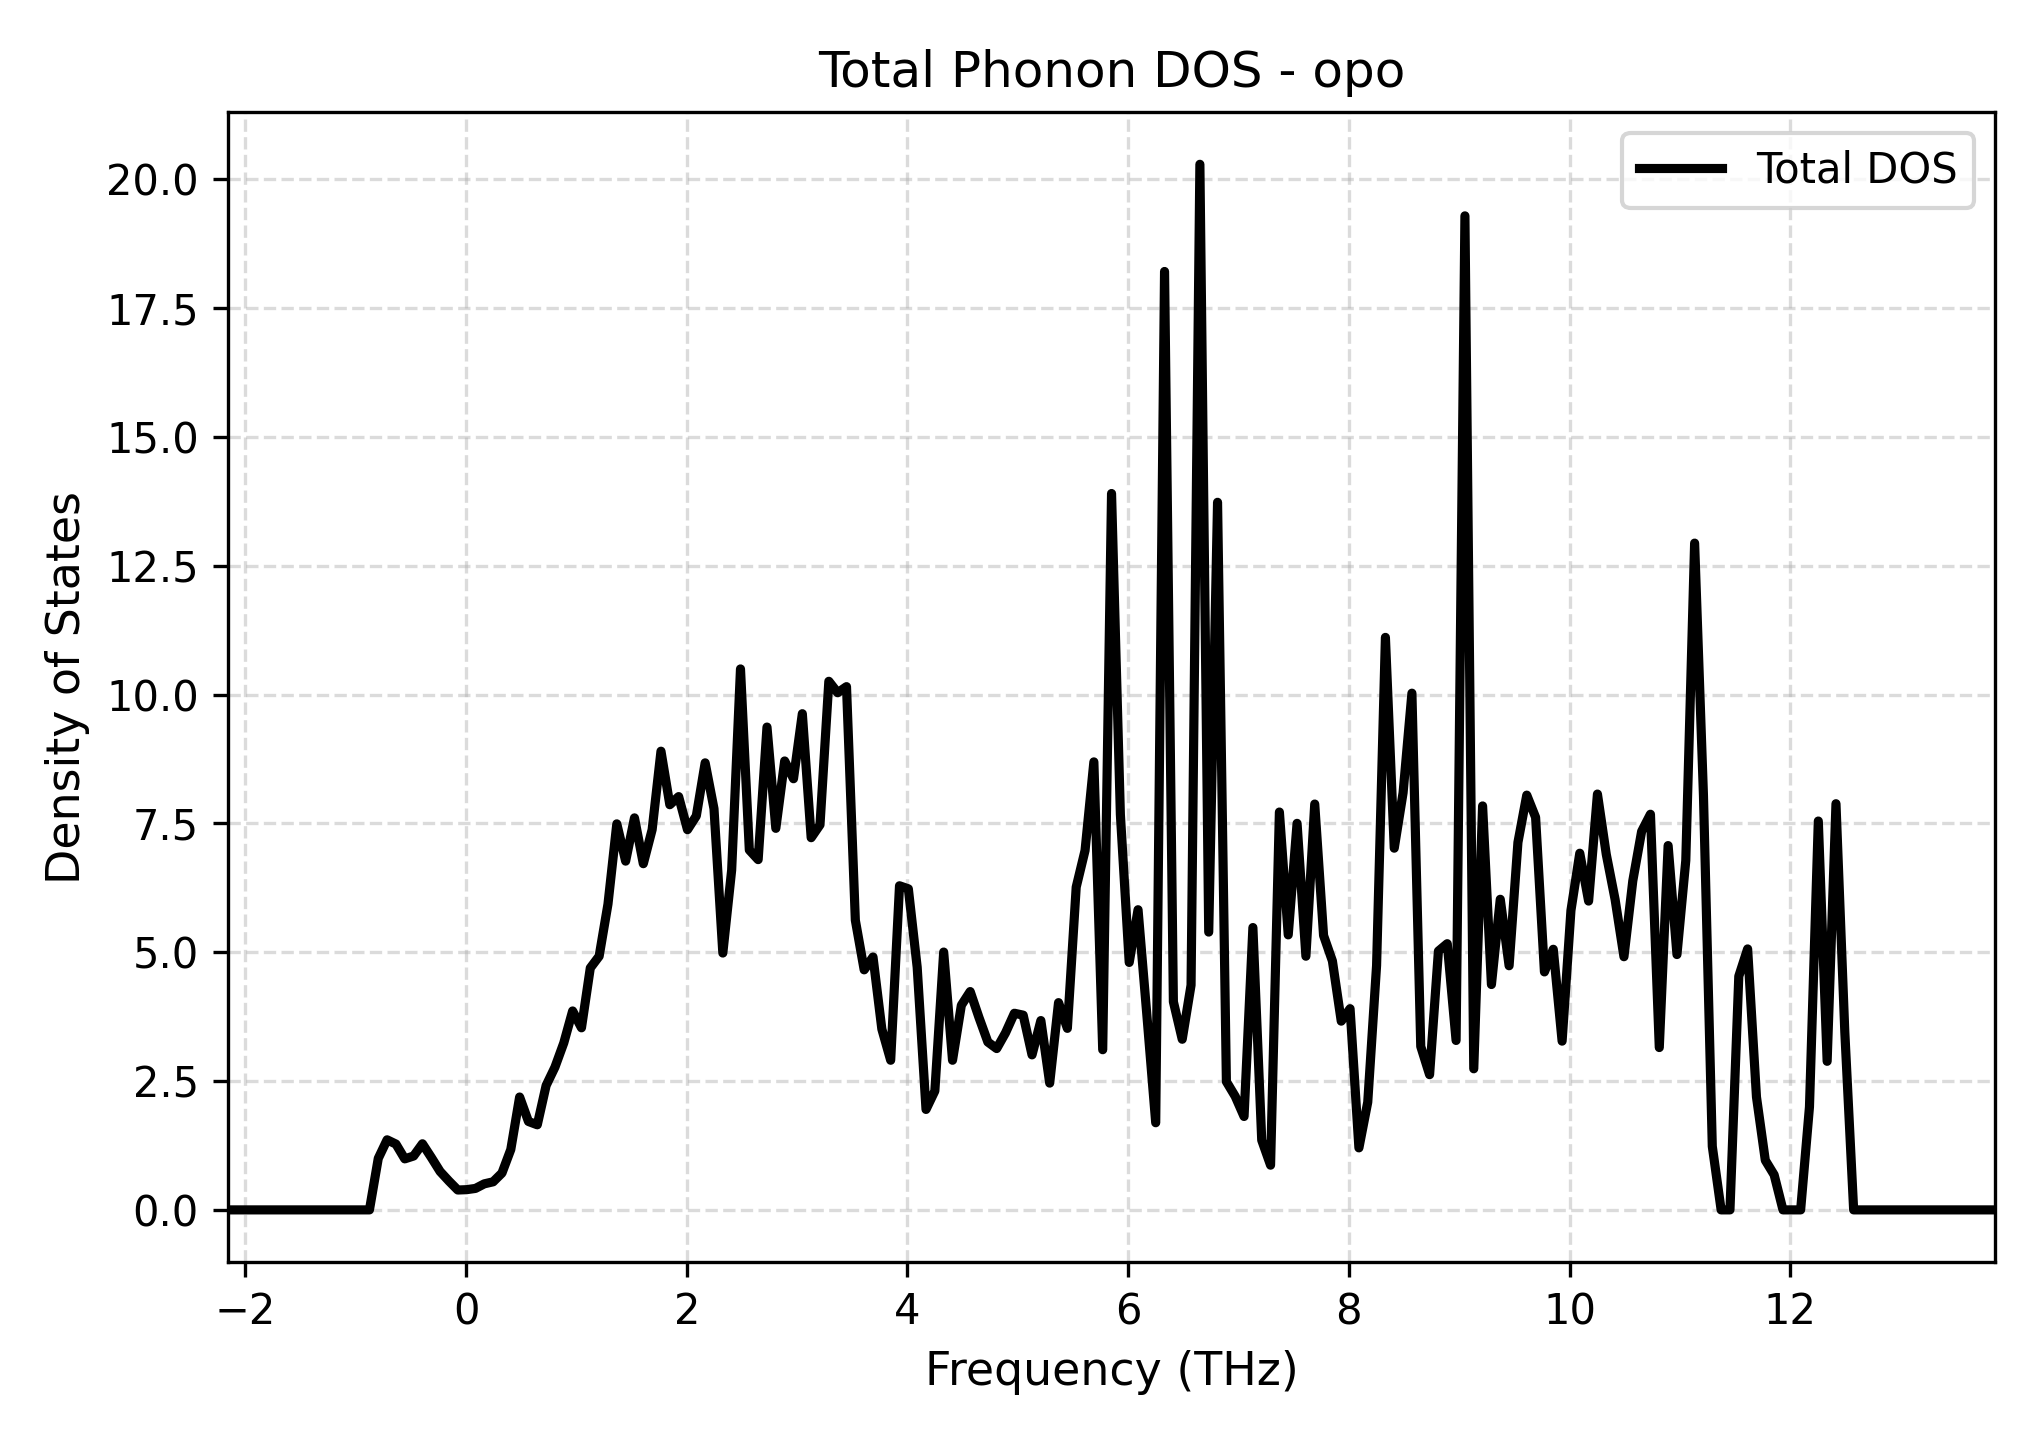

The table this chart was drawn from, first rows:
Frequency_THz, Total_DOS
-2.157, 0.0
-2.077, 0.0
-1.997, 0.0
-1.917, 0.0
-1.837, 0.0
-1.757, 0.0
-1.677, 0.0
-1.597, 0.0
-1.517, 0.0
-1.437, 0.0
-1.356, 0.0
-1.276, 0.0
-1.196, 0.0
-1.116, 0.0
-1.036, 0.0
-0.9561, 0.0
-0.8761, 0.0
-0.796, 0.9991
-0.7159, 1.36
-0.6359, 1.277
-0.5558, 0.9898
-0.4757, 1.045
-0.3957, 1.283
-0.3156, 1.019
-0.2356, 0.7447
-0.1555, 0.559
-0.07542, 0.3856
0.00464, 0.3924
0.0847, 0.4165
0.1648, 0.5053
0.2448, 0.5448
0.3249, 0.7145
0.405, 1.172
0.485, 2.19
0.5651, 1.715
0.6451, 1.651
0.7252, 2.413
0.8053, 2.77
0.8853, 3.241
0.9654, 3.86
1.045, 3.533
1.126, 4.694
1.206, 4.922
1.286, 5.933
1.366, 7.49
1.446, 6.767
1.526, 7.607
1.606, 6.717
1.686, 7.378
1.766, 8.9
1.846, 7.861
1.926, 8.019
2.006, 7.377
2.086, 7.645
2.166, 8.674
2.246, 7.785
2.326, 4.984
2.407, 6.592
2.487, 10.5
2.567, 6.983
... 141 more rows
